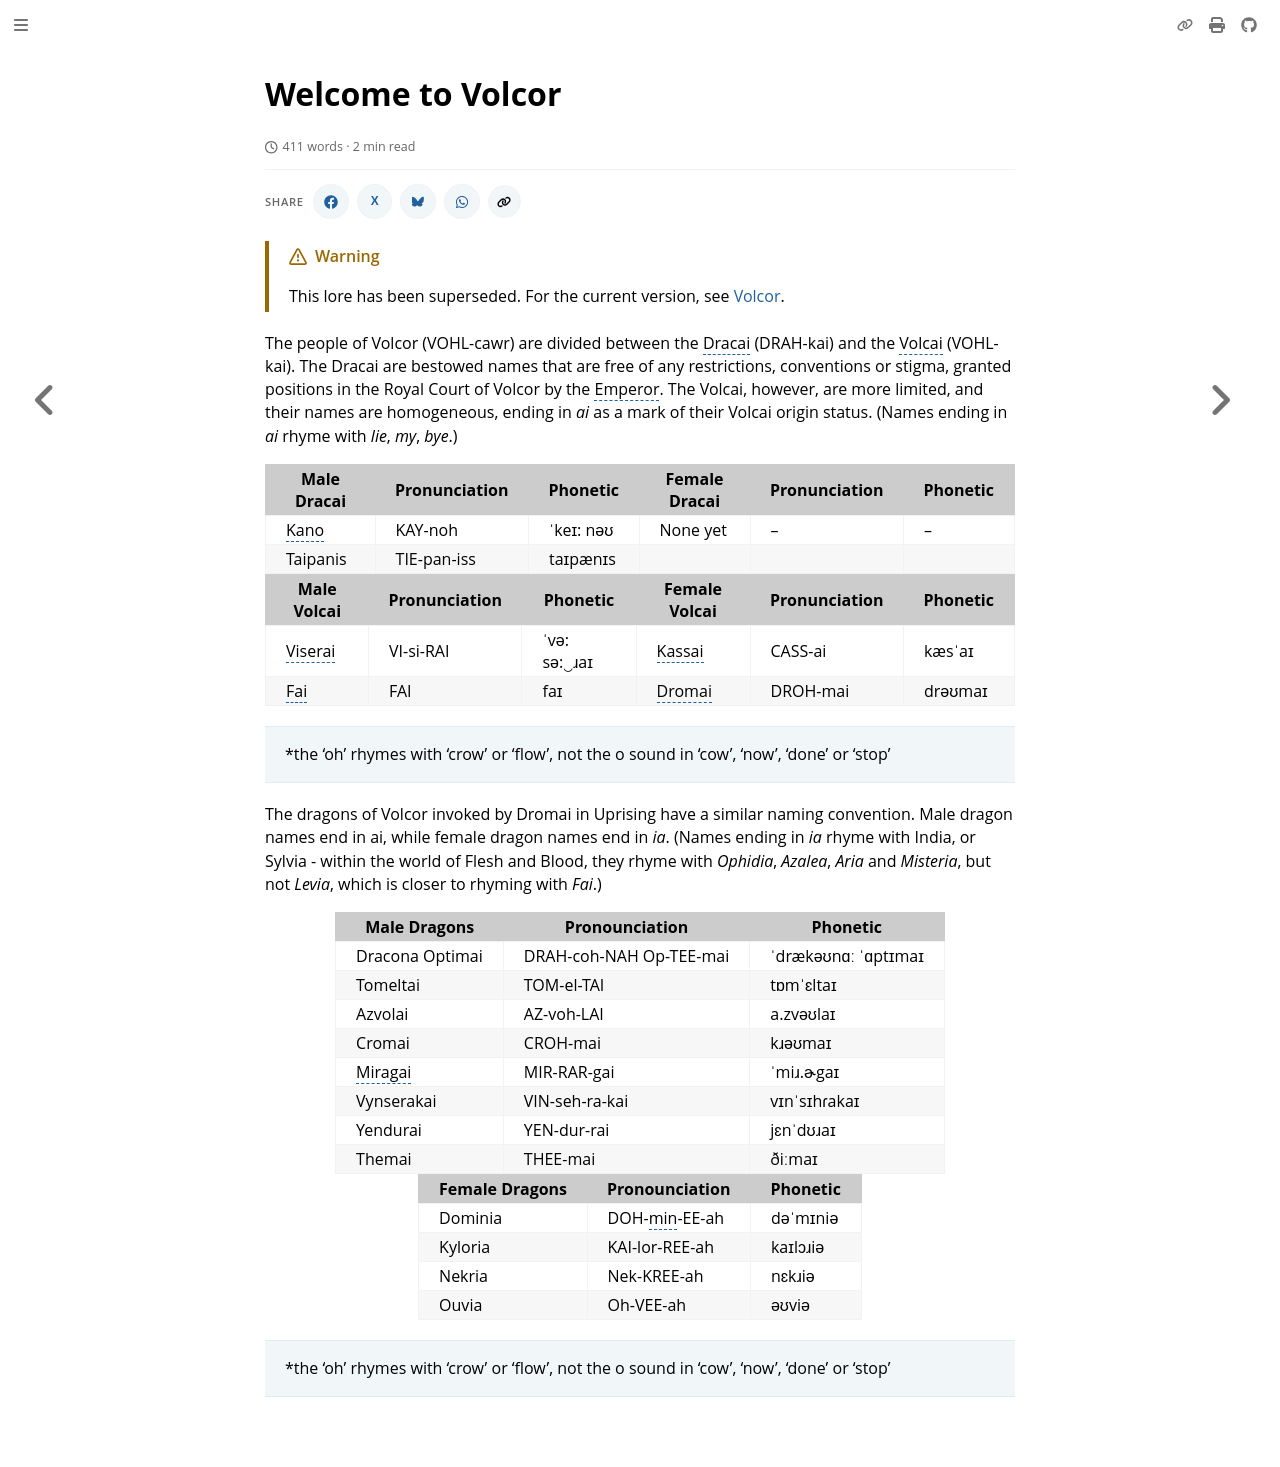

repository: nathaneastwood/fablore · page: archive/world-of-rathe/volcor/welcome-to-volcor.html · generator: mdbook

# Welcome to Volcor

The people of Volcor (VOHL-cawr) are divided between the Dracai (DRAH-kai) and the Volcai (VOHL-kai). The Dracai are bestowed names that are free of any restrictions, conventions or stigma, granted positions in the Royal Court of Volcor by the Emperor. The Volcai, however, are more limited, and their names are homogeneous, ending in _ai_ as a mark of their Volcai origin status. (Names ending in _ai_ rhyme with _lie_, _my_, _bye_.)

| Male Dracai | Pronunciation | Phonetic  | Female Dracai | Pronunciation | Phonetic |
| ----------- | ------------- | --------- | ------------- | ------------- | -------- |
| Kano        | KAY-noh       | ˈkeɪ: nəʊ | None yet      | --            | --       |
| Taipanis    | TIE-pan-iss   | taɪpænɪs  |               |               |          |

| Male Volcai | Pronunciation | Phonetic     | Female Volcai | Pronunciation | Phonetic |
| ----------- | ------------- | ------------ | ------------- | ------------- | -------- |
| Viserai     | VI-si-RAI     | ˈvə: sə:‿ɹaɪ | Kassai        | CASS-ai       | kæsˈaɪ   |
| Fai         | FAI           | faɪ          | Dromai        | DROH-mai      | drəʊmaɪ  |

> *the 'oh' rhymes with 'crow' or 'flow', not the o sound in 'cow', 'now', 'done' or 'stop'

The dragons of Volcor invoked by Dromai in Uprising have a similar naming convention. Male dragon names end in ai, while female dragon names end in _ia_. (Names ending in _ia_ rhyme with India, or Sylvia - within the world of Flesh and Blood, they rhyme with _Ophidia_, _Azalea_, _Aria_ and _Misteria_, but not _Levia_, which is closer to rhyming with _Fai_.)

| Male Dragons    | Pronounciation          | Phonetic            |
| --------------- | ----------------------- | ------------------- |
| Dracona Optimai | DRAH-coh-NAH Op-TEE-mai | ˈdrækəʊnɑː ˈɑptɪmaɪ |
| Tomeltai        | TOM-el-TAI              | tɒmˈɛltaɪ           |
| Azvolai         | AZ-voh-LAI              | a.zvəʊlaɪ           |
| Cromai          | CROH-mai                | kɹəʊmaɪ             |
| Miragai         | MIR-RAR-gai             | ˈmiɹ.ɚgaɪ           |
| Vynserakai      | VIN-seh-ra-kai          | vɪnˈsɪhɾakaɪ        |
| Yendurai        | YEN-dur-rai             | jɛnˈdʊɹaɪ           |
| Themai          | THEE-mai                | ðiːmaɪ              |

| Female Dragons | Pronounciation | Phonetic |
| -------------- | -------------- | -------- |
| Dominia        | DOH-min-EE-ah  | dəˈmɪniə |
| Kyloria        | KAI-lor-REE-ah | kaɪlɔɹiə |
| Nekria         | Nek-KREE-ah    | nɛkɹiə   |
| Ouvia          | Oh-VEE-ah      | əʊviə    |

> *the 'oh' rhymes with 'crow' or 'flow', not the o sound in 'cow', 'now', 'done' or 'stop'
